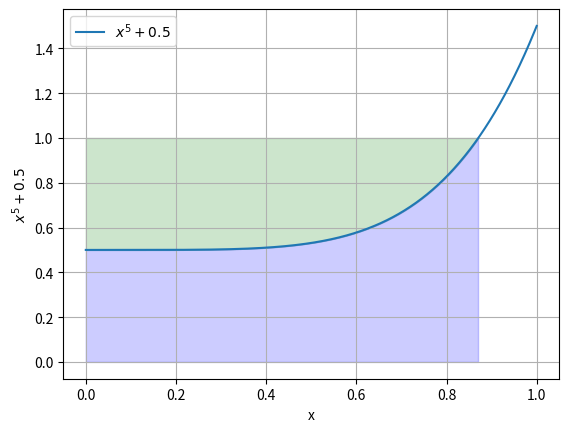

Source code (Python):
import matplotlib.pyplot as plt
import numpy as np

def equation(x):
    return x**5 + 0.5

y_ticks = [0, 0.2, 0.4, 0.6, 0.8, 1.0, 1.2, 1.4]
x_ticks = [0, 0.2, 0.4, 0.6, 0.8, 1.0]

x_values = np.linspace(0, 1, 1000)
y_values = equation(x_values)

plt.plot(x_values, y_values, label=r'$x^5 + 0.5$')

plt.fill_between(x_values, y_values, where=((x_values <= 1) & (y_values <= 1)),color='blue', alpha=0.2)
plt.fill_between(x_values, y_values, 1, where=(y_values <= 1), color='green', alpha=0.2)

plt.xticks(x_ticks)
plt.yticks(y_ticks)

# Ajouter des labels et une légende et afficher le graphique
plt.xlabel('x')
plt.ylabel(r'$x^5 + 0.5$')
plt.legend()
plt.grid()
plt.show()
